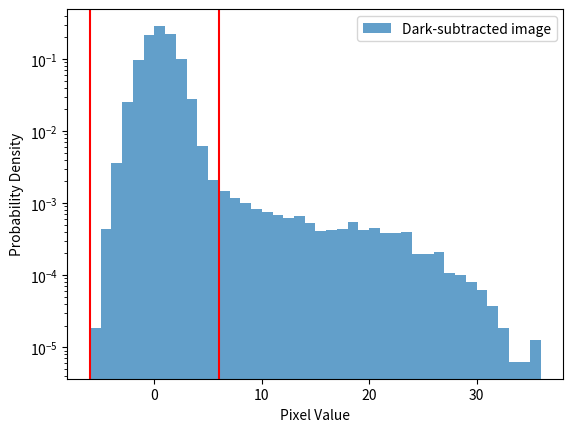

The script that saved this image:

#%%
import numpy as np
import matplotlib.pyplot as plt
from scipy.stats import poisson, norm

# Parameters
signal_mean = 20 # Mean number of photons (signal)
read_noise_std = 1.33 # Read noise standard deviation

#Approximate effect of spots
N = 400*400  # Number of pixels total in image
pixelFractionAtMax = 0.01/2 #Tune these
numBrightnessInModel = 50  #Tune these
fracs = np.linspace(pixelFractionAtMax,
                    pixelFractionAtMax*3,
                    numBrightnessInModel)
#Amount to reduce spot brightness per fraction decrease
reductionRatio = 2 #Tune this

scale = 1

dark_subtracted_image = np.array([])
for frac in fracs:
    signal = np.round(np.random.poisson(signal_mean*scale, size=int(N*frac))).astype(int)
    signal += np.round(np.random.normal(0, read_noise_std, size=signal.size)).astype(int)
    scale /= reductionRatio
    dark_subtracted_image = np.concatenate([dark_subtracted_image,signal])
read_noise = np.round(np.random.normal(0, read_noise_std, size=N - dark_subtracted_image.size)).astype(int)  # Gaussian read noise
dark_subtracted_image = np.concatenate([dark_subtracted_image,read_noise])# Plot histogram of the pixel values
plt.hist(dark_subtracted_image,
          bins=np.arange(np.min(dark_subtracted_image),np.max(dark_subtracted_image)),
          density=True, alpha=0.7, label="Dark-subtracted image")

plt.xlabel("Pixel Value")
plt.ylabel("Probability Density")
plt.legend()
plt.yscale('log')
plt.axvline(x = np.min(dark_subtracted_image), color = 'r')
plt.axvline(x = np.min(dark_subtracted_image)*-1, color = 'r')
plt.show()
print(np.std(dark_subtracted_image[dark_subtracted_image < -1*np.min(dark_subtracted_image)]))
# %%
